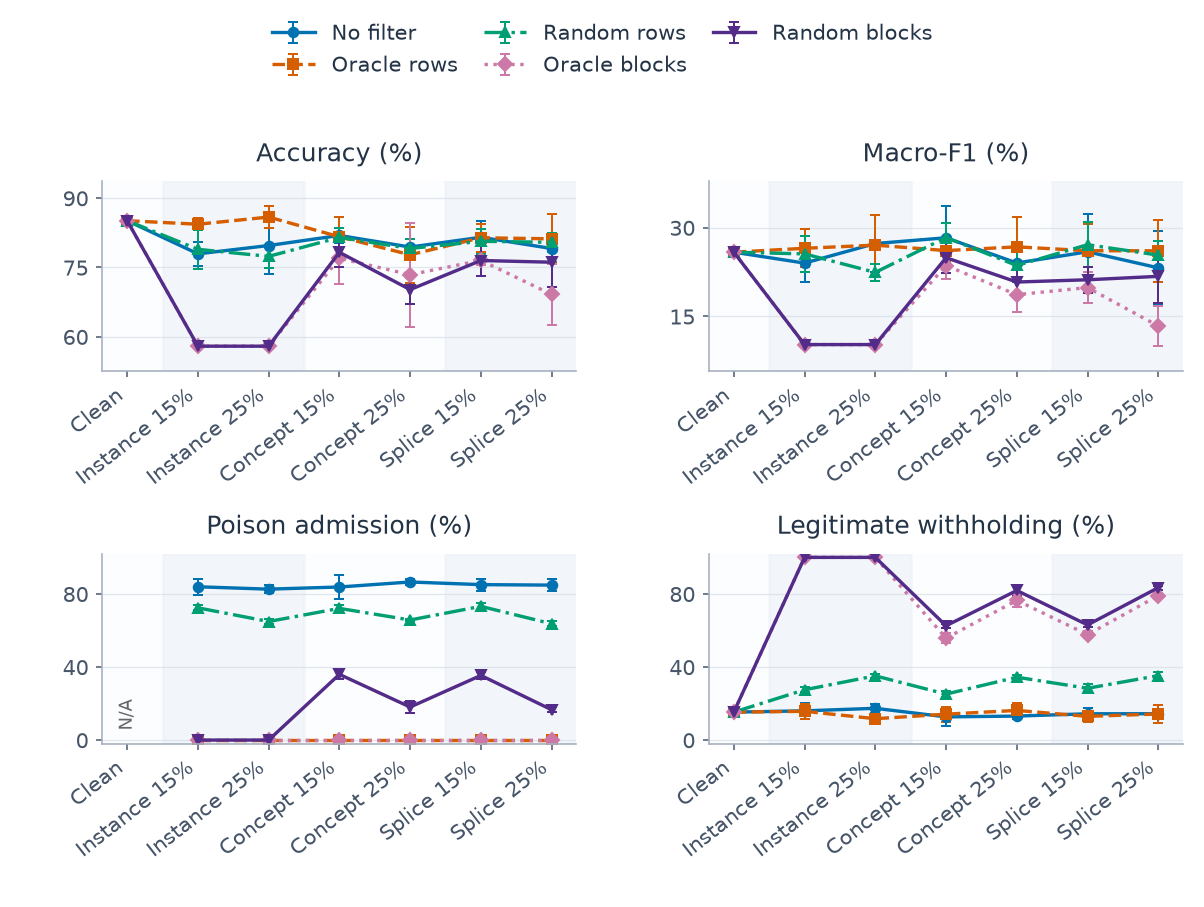

Source data for this figure (header and first rows):
category, series, metric, mean, sd, runs, defined
0, none, clean_withhold_rate, 0.153, , 1, 1
0, none, host_accuracy, 0.8513, , 1, 1
0, none, host_macro_f1, 0.2586, , 1, 1
0, none, poison_admission_rate, , , 1, 0
0, oracle_blocks, clean_withhold_rate, 0.153, , 1, 1
0, oracle_blocks, host_accuracy, 0.8513, , 1, 1
0, oracle_blocks, host_macro_f1, 0.2586, , 1, 1
0, oracle_blocks, poison_admission_rate, , , 1, 0
0, oracle_rows, clean_withhold_rate, 0.153, , 1, 1
0, oracle_rows, host_accuracy, 0.8513, , 1, 1
0, oracle_rows, host_macro_f1, 0.2586, , 1, 1
0, oracle_rows, poison_admission_rate, , , 1, 0
0, random_blocks, clean_withhold_rate, 0.153, , 1, 1
0, random_blocks, host_accuracy, 0.8513, , 1, 1
0, random_blocks, host_macro_f1, 0.2586, , 1, 1
0, random_blocks, poison_admission_rate, , , 1, 0
0, random_rows, clean_withhold_rate, 0.153, , 1, 1
0, random_rows, host_accuracy, 0.8513, , 1, 1
0, random_rows, host_macro_f1, 0.2586, , 1, 1
0, random_rows, poison_admission_rate, , , 1, 0
1, none, clean_withhold_rate, 0.1598, 0.04266, 5, 5
1, none, host_accuracy, 0.7795, 0.02541, 5, 5
1, none, host_macro_f1, 0.2401, 0.03267, 5, 5
1, none, poison_admission_rate, 0.8391, 0.04231, 5, 5
1, oracle_blocks, clean_withhold_rate, 1.0, 0.0, 5, 5
1, oracle_blocks, host_accuracy, 0.5796, 0.0, 5, 5
1, oracle_blocks, host_macro_f1, 0.1023, 0.0, 5, 5
1, oracle_blocks, poison_admission_rate, 0.0, 0.0, 5, 5
1, oracle_rows, clean_withhold_rate, 0.1575, 0.04231, 5, 5
1, oracle_rows, host_accuracy, 0.8436, 0.01325, 5, 5
1, oracle_rows, host_macro_f1, 0.2652, 0.03234, 5, 5
1, oracle_rows, poison_admission_rate, 0.0, 0.0, 5, 5
1, random_blocks, clean_withhold_rate, 1.0, 0.0, 5, 5
1, random_blocks, host_accuracy, 0.5796, 0.0, 5, 5
1, random_blocks, host_macro_f1, 0.1023, 0.0, 5, 5
1, random_blocks, poison_admission_rate, 0.0, 0.0, 5, 5
1, random_rows, clean_withhold_rate, 0.2751, 0.01457, 5, 5
1, random_rows, host_accuracy, 0.7893, 0.04201, 5, 5
1, random_rows, host_macro_f1, 0.2557, 0.02986, 5, 5
1, random_rows, poison_admission_rate, 0.7238, 0.01371, 5, 5
2, none, clean_withhold_rate, 0.1739, 0.02385, 5, 5
2, none, host_accuracy, 0.7975, 0.06072, 5, 5
2, none, host_macro_f1, 0.2732, 0.04841, 5, 5
2, none, poison_admission_rate, 0.8261, 0.02284, 5, 5
2, oracle_blocks, clean_withhold_rate, 1.0, 0.0, 5, 5
2, oracle_blocks, host_accuracy, 0.5796, 0.0, 5, 5
2, oracle_blocks, host_macro_f1, 0.1023, 0.0, 5, 5
2, oracle_blocks, poison_admission_rate, 0.0, 0.0, 5, 5
2, oracle_rows, clean_withhold_rate, 0.1169, 0.02827, 5, 5
2, oracle_rows, host_accuracy, 0.8591, 0.02293, 5, 5
2, oracle_rows, host_macro_f1, 0.2705, 0.05062, 5, 5
2, oracle_rows, poison_admission_rate, 0.0, 0.0, 5, 5
2, random_blocks, clean_withhold_rate, 1.0, 0.0, 5, 5
2, random_blocks, host_accuracy, 0.5796, 0.0, 5, 5
2, random_blocks, host_macro_f1, 0.1023, 0.0, 5, 5
2, random_blocks, poison_admission_rate, 0.0, 0.0, 5, 5
2, random_rows, clean_withhold_rate, 0.3515, 0.01205, 5, 5
2, random_rows, host_accuracy, 0.774, 0.02558, 5, 5
2, random_rows, host_macro_f1, 0.2244, 0.01502, 5, 5
2, random_rows, poison_admission_rate, 0.6489, 0.01275, 5, 5
... 80 more rows
